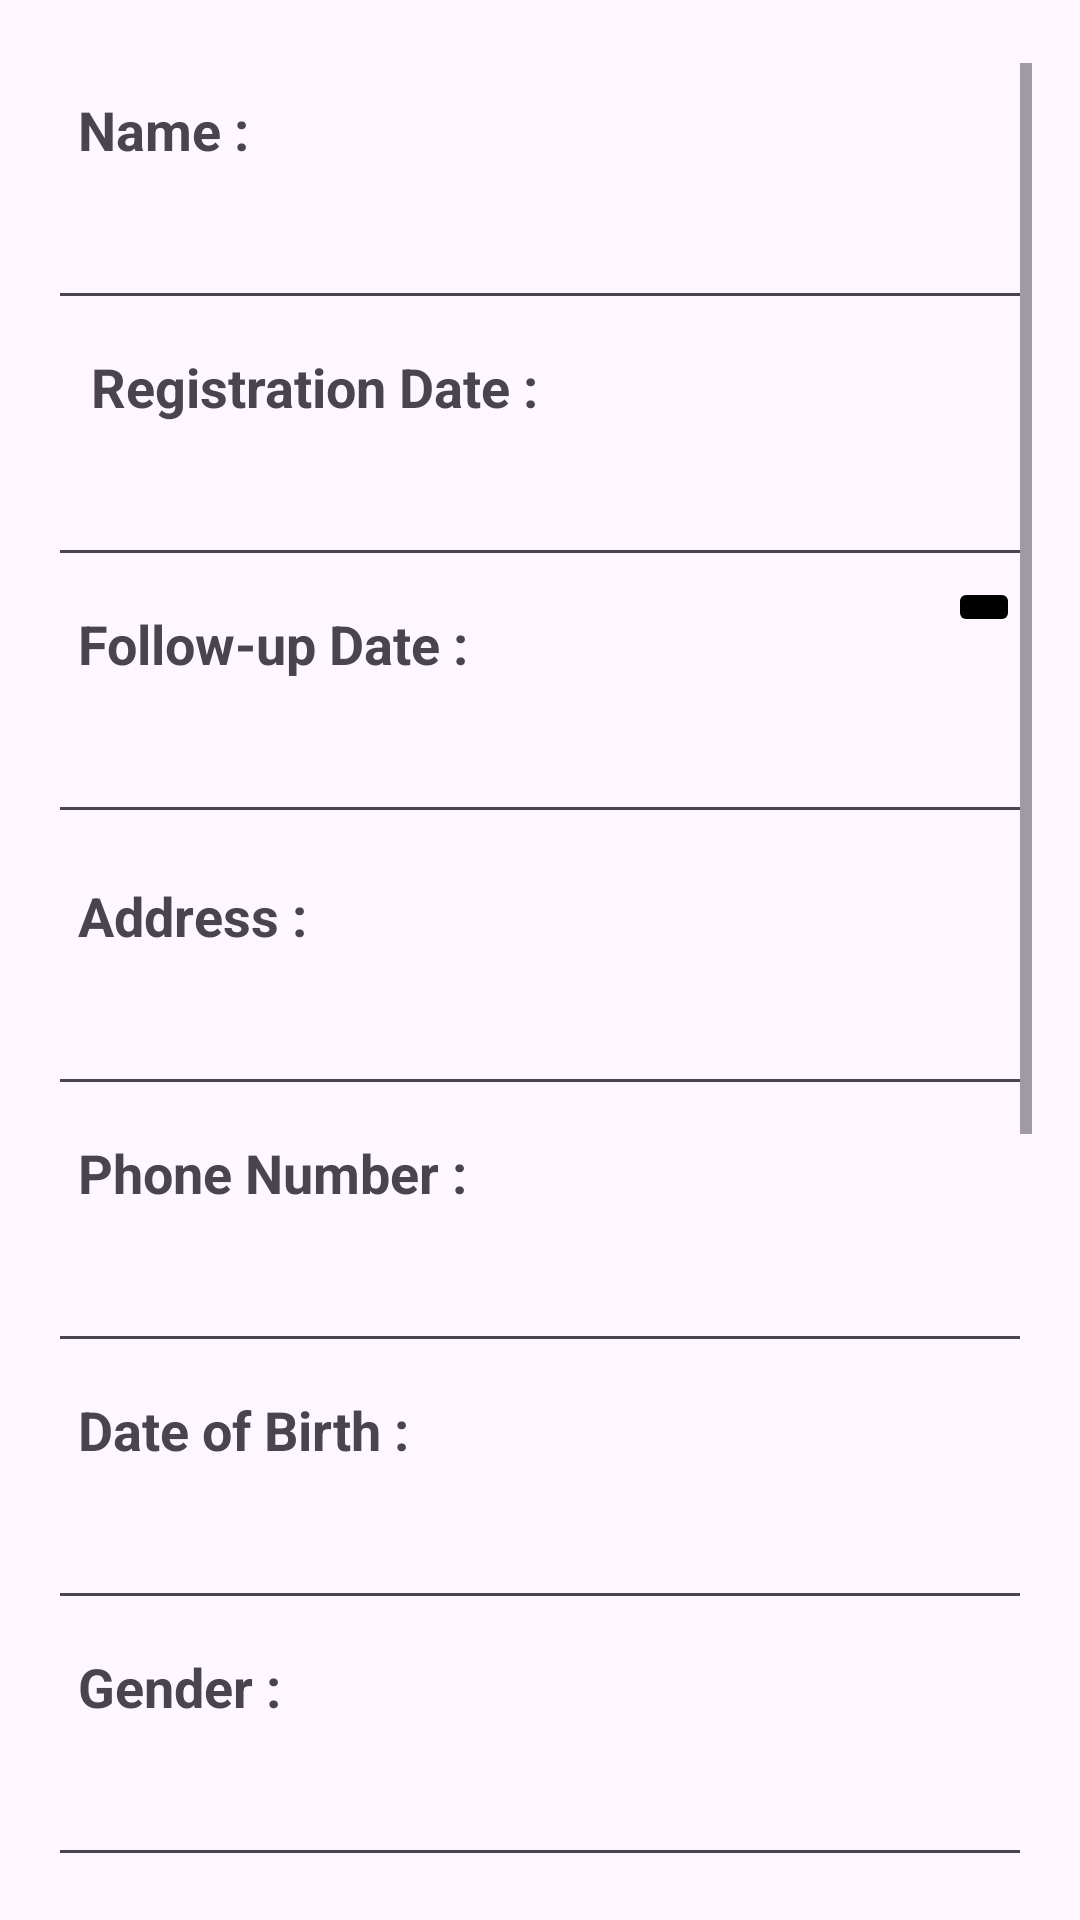

The Android layout XML behind this screen, and the referenced resources:
<!-- AndroidManifest.xml: application theme Theme.Home -->
<!-- res/layout/activity_update.xml -->
<?xml version="1.0" encoding="utf-8"?>
<RelativeLayout xmlns:android="http://schemas.android.com/apk/res/android"
    xmlns:app="http://schemas.android.com/apk/res-auto"
    xmlns:tools="http://schemas.android.com/tools"
    android:layout_width="match_parent"
    android:layout_height="match_parent"
    android:padding="16dp"
    tools:context=".update">

    <ScrollView
        android:layout_width="match_parent"
        android:layout_height="wrap_content"
        android:layout_alignParentTop="true"
        android:layout_marginTop="5dp">

        <LinearLayout
            android:layout_width="match_parent"
            android:layout_height="wrap_content"
            android:orientation="vertical">

            <TextView
                android:layout_width="match_parent"
                android:layout_height="wrap_content"
                android:padding="10dp"
                android:text="Name : "
                android:textSize="18sp"
                android:textStyle="bold" />

            <EditText
                android:id="@+id/editFullName"
                android:layout_width="match_parent"
                android:layout_height="wrap_content"
                android:textSize="18sp" />

            <TextView
                android:layout_width="match_parent"
                android:layout_height="wrap_content"
                android:padding="10dp"
                android:text=" Registration Date : "
                android:textSize="18sp"
                android:textStyle="bold" />



            <EditText
                android:id="@+id/editDate"
                android:inputType="date"
                android:layout_width="match_parent"
                android:layout_height="wrap_content"
                android:textSize="18sp" />
            
            <RelativeLayout
                android:layout_width="match_parent"
                android:layout_height="wrap_content">

                <TextView
                    android:id="@+id/followUpDateLabel"
                    android:layout_width="wrap_content"
                    android:layout_height="wrap_content"
                    android:padding="10dp"
                    android:text="Follow-up Date : "
                    android:textSize="18sp"
                    android:textStyle="bold" />

                <EditText
                    android:id="@+id/editFollowUpDate"
                    android:layout_width="match_parent"
                    android:layout_height="wrap_content"
                    android:layout_below="@id/followUpDateLabel"
                    android:textSize="18sp" />

                <ImageButton
                    android:id="@+id/addFollowUpDateBtn"
                    android:layout_width="wrap_content"
                    android:layout_height="wrap_content"
                    android:layout_marginStart="300dp"
                    android:backgroundTint="@color/black" />
            </RelativeLayout>

            
            <androidx.recyclerview.widget.RecyclerView
                android:id="@+id/followUpDatesRecyclerView"
                android:layout_width="match_parent"
                android:layout_height="wrap_content"
                android:layout_marginTop="5dp"
                android:scrollbarStyle="outsideInset" />

            <TextView
                android:layout_width="match_parent"
                android:layout_height="wrap_content"
                android:padding="10dp"
                android:text="Address : "
                android:textSize="18sp"
                android:textStyle="bold" />

            <EditText
                android:id="@+id/editAddress"
                android:layout_width="match_parent"
                android:layout_height="wrap_content"
                android:textSize="18sp" />

            <TextView
                android:layout_width="match_parent"
                android:layout_height="wrap_content"
                android:padding="10dp"
                android:text="Phone Number : "
                android:textSize="18sp"
                android:textStyle="bold" />

            <EditText
                android:id="@+id/editPhoneNumber"
                android:layout_width="match_parent"
                android:inputType="number"
                android:layout_height="wrap_content"
                android:textSize="18sp" />

            <TextView
                android:layout_width="match_parent"
                android:layout_height="wrap_content"
                android:padding="10dp"
                android:text="Date of Birth :"
                android:textSize="18sp"
                android:textStyle="bold" />

            <EditText
                android:id="@+id/editDOB"
                android:inputType="date"
                android:layout_width="match_parent"
                android:layout_height="wrap_content"
                android:textSize="18sp" />

            <TextView
                android:layout_width="match_parent"
                android:layout_height="wrap_content"
                android:padding="10dp"
                android:text="Gender :"
                android:textSize="18sp"
                android:textStyle="bold" />

            <EditText
                android:id="@+id/editGender"
                android:layout_width="match_parent"
                android:layout_height="wrap_content"
                android:textSize="18sp" />

            <TextView
                android:layout_width="match_parent"
                android:layout_height="wrap_content"
                android:padding="10dp"
                android:text="Treatment :"
                android:textSize="18sp"
                android:textStyle="bold" />

            <EditText
                android:id="@+id/editTreatment"
                android:layout_width="match_parent"
                android:layout_height="wrap_content"
                android:textSize="18sp" />
            <TextView
                android:layout_width="match_parent"
                android:layout_height="wrap_content"
                android:padding="10dp"
                android:text="Teeth : "
                android:textSize="18sp"
                android:textStyle="bold" />

            <EditText
                android:id="@+id/teethedittext"
                android:layout_width="match_parent"
                android:layout_height="wrap_content"
                android:textSize="18sp" />
            <TextView
                android:layout_width="match_parent"
                android:layout_height="wrap_content"
                android:padding="10dp"
                android:text="Payment Status :"
                android:textSize="18sp"
                android:textStyle="bold" />

            <EditText
                android:id="@+id/editStatus"
                android:layout_width="match_parent"
                android:layout_height="wrap_content"
                android:textSize="18sp" />

            
            <RelativeLayout
                android:layout_width="match_parent"
                android:layout_height="wrap_content">
                <TextView
                    android:layout_width="wrap_content"
                    android:layout_height="wrap_content"
                    android:text="Pre and Post Images :"
                    android:textStyle="bold"
                    android:padding="10dp"
                    android:id="@+id/pre"
                    android:textSize="18sp"/>

                <ImageButton
                    android:id="@+id/deletebtn"
                    android:layout_width="wrap_content"
                    android:layout_height="wrap_content"
                    android:layout_centerInParent="true"
                    android:layout_toLeftOf="@+id/addbtn"
                    android:backgroundTint="@color/white"
                    android:src="@android:drawable/ic_menu_delete" />
                <ImageButton
                    android:layout_width="wrap_content"
                    android:layout_height="wrap_content"
                    android:layout_alignParentEnd="true"
                    android:id="@+id/addbtn"
                    android:layout_centerInParent="true"
                    android:backgroundTint="@color/black"
                    android:src="@drawable/fab_add"/>

            </RelativeLayout>

            
            <androidx.recyclerview.widget.RecyclerView
                android:id="@+id/recyclerView1"
                android:layout_width="match_parent"
                android:layout_height="wrap_content" />


            
            <RelativeLayout
                android:layout_width="match_parent"
                android:layout_height="wrap_content">
                <TextView
                    android:layout_width="wrap_content"
                    android:layout_height="wrap_content"
                    android:text="Prescription : "
                    android:textStyle="bold"
                    android:padding="10dp"
                    android:textSize="18sp"/>
                <ImageButton
                    android:id="@+id/deletebtn2"
                    android:layout_width="wrap_content"
                    android:layout_height="wrap_content"
                    android:layout_centerInParent="true"
                    android:layout_toLeftOf="@+id/addbtn2"
                    android:backgroundTint="@color/white"
                    android:src="@android:drawable/ic_menu_delete" />

                <ImageButton
                    android:id="@+id/addbtn2"
                    android:layout_width="wrap_content"
                    android:layout_height="wrap_content"
                    android:layout_centerInParent="true"
                    android:layout_alignParentEnd="true"
                    android:backgroundTint="@color/black"
                    android:src="@drawable/fab_add" />

            </RelativeLayout>

            
            <androidx.recyclerview.widget.RecyclerView
                android:id="@+id/recyclerView2"
                android:layout_width="match_parent"
                android:layout_height="wrap_content"
                android:layout_marginTop="5dp"
                android:scrollbarStyle="outsideInset" />
            <Button
                android:layout_width="wrap_content"
                android:layout_height="wrap_content"
                android:layout_gravity="center"
                android:text="Update"
                android:backgroundTint="@color/black"
                android:id="@+id/updateButton" />
        </LinearLayout>
    </ScrollView>


</RelativeLayout>
<!-- resources referenced by this layout -->
<resources>
  <color name="black">#FF000000</color>
  <color name="white">#FFFFFFFF</color>
  <style name="Theme.Home" parent="Base.Theme.Home" />
  <style name="Base.Theme.Home" parent="Theme.Material3.DayNight.NoActionBar">
          
          
      </style>
</resources>
